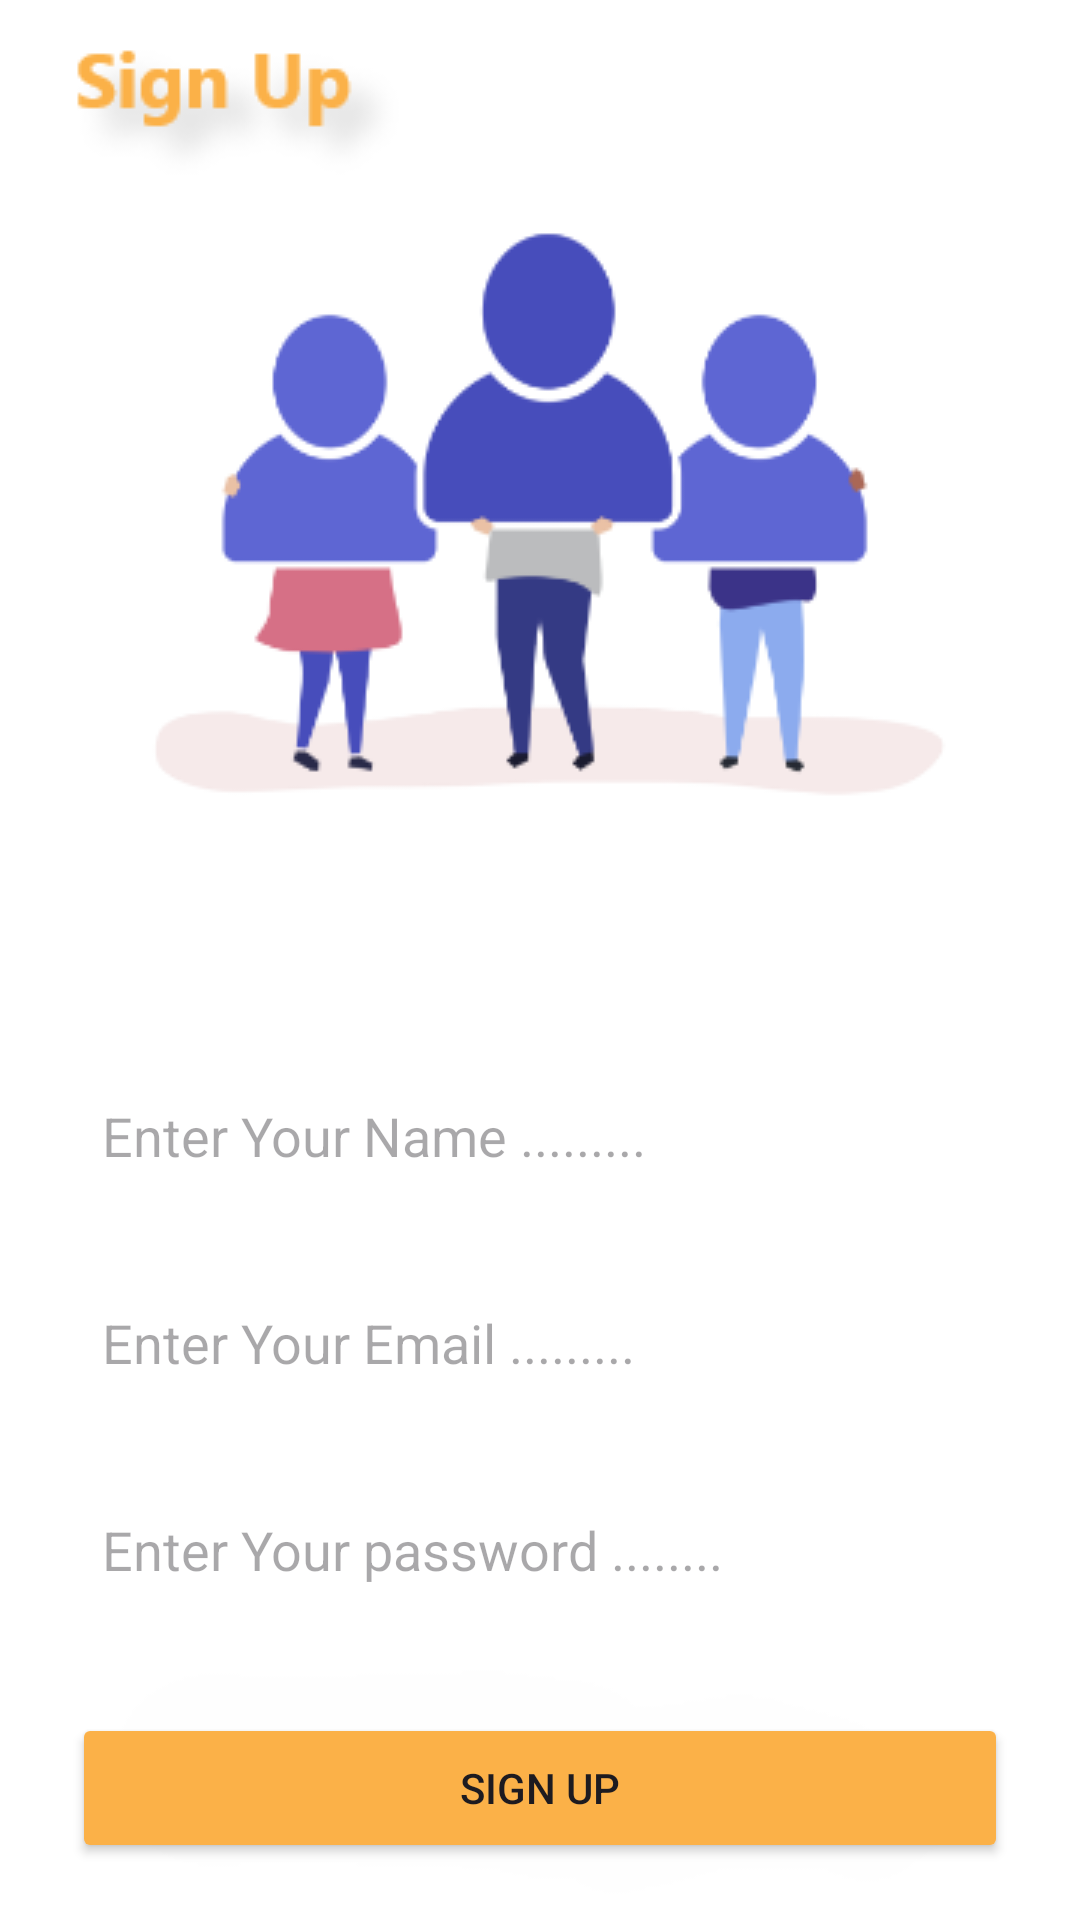

The Android layout XML behind this screen, and the referenced resources:
<!-- AndroidManifest.xml: application theme Theme.DpvMoney -->
<!-- res/layout/fragment_sign_up.xml -->
<?xml version="1.0" encoding="utf-8"?>
<androidx.constraintlayout.widget.ConstraintLayout xmlns:android="http://schemas.android.com/apk/res/android"
    xmlns:app="http://schemas.android.com/apk/res-auto"
    xmlns:tools="http://schemas.android.com/tools"
    android:layout_width="match_parent"
    android:layout_height="match_parent"
    android:background="@drawable/signup"
    tools:context=".ui.SignUpFragment">

    <include
        android:id="@+id/progress_include"
        layout="@layout/progress"
        android:layout_width="match_parent"
        android:layout_height="match_parent" />

    <EditText
        android:id="@+id/nameEditText"
        android:layout_width="0dp"
        android:layout_height="45dp"
        android:layout_marginStart="24dp"
        android:layout_marginTop="356dp"
        android:layout_marginEnd="24dp"
        android:background="@drawable/edit_bg"
        android:ems="10"
        android:padding="10dp"
        android:hint="Enter Your Name ........."
        android:inputType="textEmailAddress"
        app:layout_constraintEnd_toEndOf="parent"
        app:layout_constraintHorizontal_bias="1.0"
        app:layout_constraintStart_toStartOf="parent"
        app:layout_constraintTop_toTopOf="parent" />

    <EditText
        android:id="@+id/emailEditSignUp"
        android:layout_width="0dp"
        android:layout_height="45dp"
        android:layout_marginStart="24dp"
        android:layout_marginTop="24dp"
        android:layout_marginEnd="24dp"
        android:background="@drawable/edit_bg"
        android:ems="10"
        android:padding="10dp"
        android:hint="Enter Your Email ........."
        android:inputType="textEmailAddress"
        app:layout_constraintEnd_toEndOf="parent"
        app:layout_constraintHorizontal_bias="1.0"
        app:layout_constraintStart_toStartOf="parent"
        app:layout_constraintTop_toBottomOf="@+id/nameEditText" />

    <EditText
        android:id="@+id/passEditSignUp"
        android:layout_width="0dp"
        android:layout_height="45dp"
        android:layout_marginStart="24dp"
        android:layout_marginTop="24dp"
        android:layout_marginEnd="24dp"
        android:background="@drawable/edit_bg"
        android:ems="10"
        android:padding="10dp"
        android:hint="Enter Your password ........"
        android:inputType="textPassword"
        app:layout_constraintEnd_toEndOf="parent"
        app:layout_constraintHorizontal_bias="0.5"
        app:layout_constraintStart_toStartOf="parent"
        app:layout_constraintTop_toBottomOf="@+id/emailEditSignUp" />

    <Button
        android:id="@+id/signUpBtn"
        android:layout_width="0dp"
        android:layout_height="50dp"
        android:layout_marginStart="24dp"
        android:layout_marginTop="32dp"
        android:layout_marginEnd="24dp"
        android:backgroundTint="@color/yellow"
        android:text="Sign Up"
        app:layout_constraintEnd_toEndOf="parent"
        app:layout_constraintHorizontal_bias="0.5"
        app:layout_constraintStart_toStartOf="parent"
        app:layout_constraintTop_toBottomOf="@+id/passEditSignUp" />

    <TextView
        android:id="@+id/signInTextView"
        android:layout_width="wrap_content"
        android:layout_height="wrap_content"
        android:padding="10dp"
        android:layout_marginTop="32dp"
        android:text="Already Registered ? Sign In"
        android:textSize="15sp"
        android:textStyle="bold"
        app:layout_constraintEnd_toEndOf="parent"
        app:layout_constraintHorizontal_bias="0.5"
        app:layout_constraintStart_toStartOf="parent"
        app:layout_constraintTop_toBottomOf="@+id/signUpBtn" />
</androidx.constraintlayout.widget.ConstraintLayout>
<!-- res/layout/progress.xml (included above) -->
<?xml version="1.0" encoding="utf-8"?>
<LinearLayout xmlns:android="http://schemas.android.com/apk/res/android"
    xmlns:app="http://schemas.android.com/apk/res-auto"
    xmlns:tools="http://schemas.android.com/tools"
    android:id="@+id/progress"
    android:layout_width="match_parent"
    android:layout_height="match_parent"
    android:background="@android:color/black"
    android:alpha="0.6"
    android:clickable="true"
    android:focusable="true"
    android:focusableInTouchMode="true"
    android:gravity="center"
    android:fitsSystemWindows="true"
    android:orientation="vertical"
    android:translationZ="10dp"
    android:visibility="gone"
    app:layout_constraintBottom_toBottomOf="parent"
    app:layout_constraintLeft_toLeftOf="parent"
    app:layout_constraintRight_toRightOf="parent"
    app:layout_constraintTop_toTopOf="parent">

    <LinearLayout
        android:layout_width="match_parent"
        android:layout_height="wrap_content"
        android:padding="10dp"
        android:layout_marginHorizontal="16dp"
        android:orientation="vertical">

        <ProgressBar
            android:id="@+id/progressBar"
            android:layout_width="wrap_content"
            android:layout_height="wrap_content"
            android:layout_gravity="center"
            android:indeterminateTint="@color/yellow" />

        <TextView
            android:id="@+id/progress_textView"
            android:layout_width="wrap_content"
            android:layout_height="wrap_content"
            android:layout_gravity="center"
            android:layout_marginTop="10dp"
            android:layout_marginBottom="10dp"
            android:gravity="center_horizontal"
            android:lineSpacingExtra="12sp"
            tools:text="Setting up Account"
            android:textColor="@android:color/white"
            android:textSize="14sp" />

    </LinearLayout>

</LinearLayout>
<!-- resources referenced by this layout -->
<resources>
  <color name="yellow">#FBB148</color>
  <!-- drawable signup: png bitmap (drawable, 20247 bytes) -->
  <style name="Theme.DpvMoney" parent="Base.Theme.DpvMoney" />
  <style name="Base.Theme.DpvMoney" parent="Theme.Material3.DayNight.NoActionBar">
          
          
      </style>
</resources>
